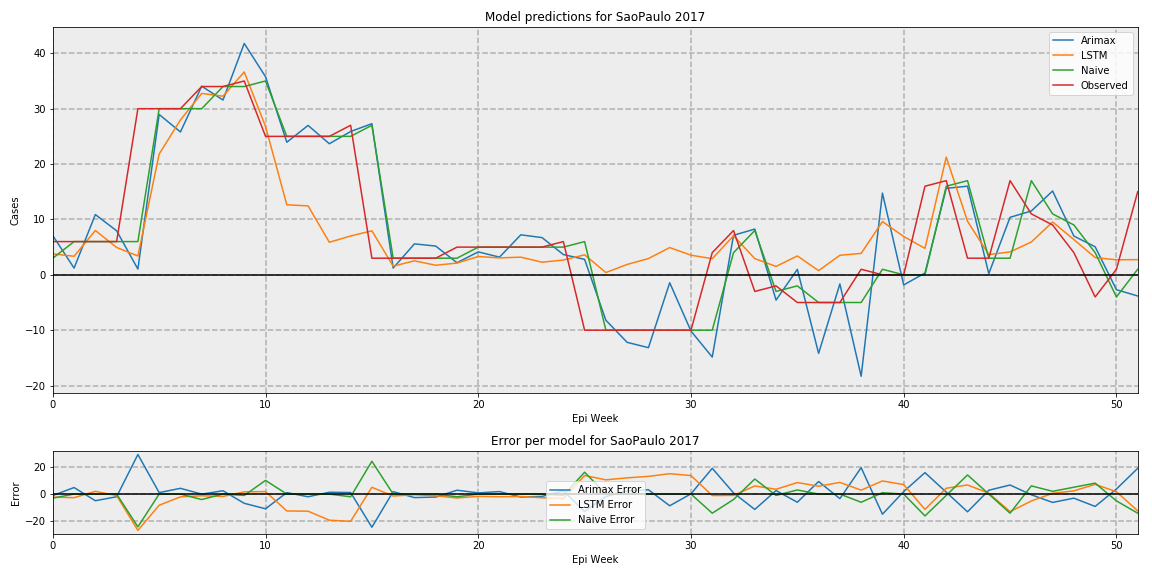

Values plotted in this chart, from the file beside it:
, Arimax, LSTM, Naive, Observed
0, 7.081, 3.78, 3, 6
1, 1.216, 3.348, 6, 6
2, 10.88, 8.001, 6, 6
3, 7.956, 4.94, 6, 6
4, 1.036, 3.395, 6, 30.0
5, 28.95, 21.81, 30, 30.0
6, 25.79, 27.96, 30, 30.0
7, 34.06, 32.75, 30, 34
8, 31.56, 32.25, 34, 34
9, 41.78, 36.63, 34, 35.0
10, 35.78, 26.8, 35, 25
11, 23.94, 12.64, 25, 25
12, 26.97, 12.45, 25, 25
13, 23.67, 5.872, 25, 25
14, 25.88, 7.011, 25, 27.0
15, 27.29, 7.945, 27, 3
16, 1.221, 1.56, 3, 3
17, 5.587, 2.528, 3, 3
18, 5.191, 1.727, 3, 3
19, 2.182, 2.121, 3, 5
20, 4.143, 3.307, 5, 5
21, 3.191, 3.05, 5, 5
22, 7.222, 3.192, 5, 5
23, 6.718, 2.275, 5, 5
24, 3.663, 2.674, 5, 6
25, 2.786, 3.608, 6, -10
26, -8.209, 0.4106, -10, -10
27, -12.2, 1.872, -10, -10
28, -13.16, 2.937, -10, -10
29, -1.43, 4.919, -10, -10
30, -10.16, 3.54, -10, -10
31, -14.86, 2.912, -10, 4.0
32, 7.139, 7.041, 4, 8.0
33, 8.259, 2.93, 8, -3
34, -4.563, 1.514, -3, -2.0
35, 0.9848, 3.409, -2, -5
36, -14.18, 0.751, -5, -5
37, -1.645, 3.526, -5, -5
38, -18.32, 3.868, -5, 1.0
39, 14.76, 9.61, 1, 0.0
40, -1.828, 6.922, 0, 0.0
41, 0.3188, 4.768, 0, 16.0
42, 15.62, 21.26, 16, 17
43, 16, 9.659, 17, 3
44, 0.2024, 3.648, 3, 3
45, 10.38, 4.133, 3, 17
46, 11.53, 5.928, 17, 11
47, 15.13, 9.541, 11, 9
48, 6.995, 6.361, 9, 4.0
49, 5.06, 3.112, 4, -4.0
50, -2.691, 2.712, -4, 1.0
51, -3.821, 2.741, 1, 15.0
